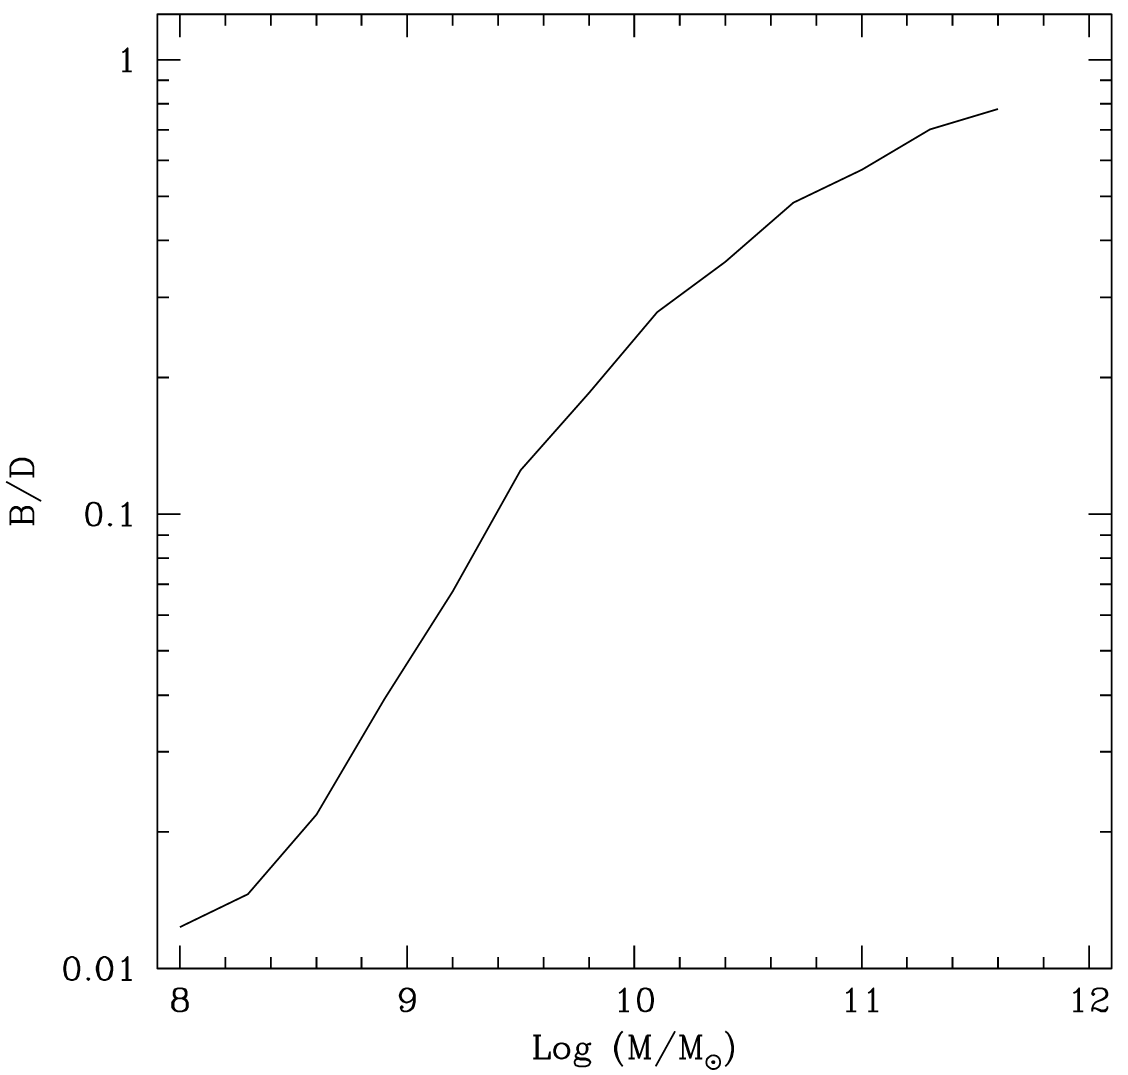

Source data for this figure (header and first rows):
M_star(M_sun), B/D
8.023, 0.01249
8.072, 0.01285
8.12, 0.01319
8.168, 0.01355
8.217, 0.01393
8.265, 0.01431
8.311, 0.01485
8.355, 0.01573
8.397, 0.01665
8.439, 0.01759
8.481, 0.01861
8.523, 0.01968
8.564, 0.02081
8.6, 0.02186
8.63, 0.02316
8.661, 0.02461
8.69, 0.02602
8.718, 0.02752
8.749, 0.02923
8.778, 0.03092
8.806, 0.0327
8.837, 0.03473
8.866, 0.03673
8.895, 0.03883
8.925, 0.04112
8.956, 0.04347
8.987, 0.04597
9.018, 0.04862
9.049, 0.05143
9.079, 0.05438
9.11, 0.05749
9.141, 0.06081
9.172, 0.06432
9.203, 0.06814
9.233, 0.07257
9.262, 0.07693
9.288, 0.08124
9.315, 0.08575
9.341, 0.09051
9.368, 0.09558
9.396, 0.1014
9.425, 0.1075
9.451, 0.1136
9.48, 0.1204
9.515, 0.1278
9.557, 0.1349
9.601, 0.1429
9.645, 0.1513
9.689, 0.1603
9.733, 0.1696
9.775, 0.1791
9.814, 0.1888
9.854, 0.1992
9.893, 0.2104
9.933, 0.2221
9.973, 0.2343
10.01, 0.2474
10.05, 0.2612
10.1, 0.2766
10.14, 0.2893
... 30 more rows
